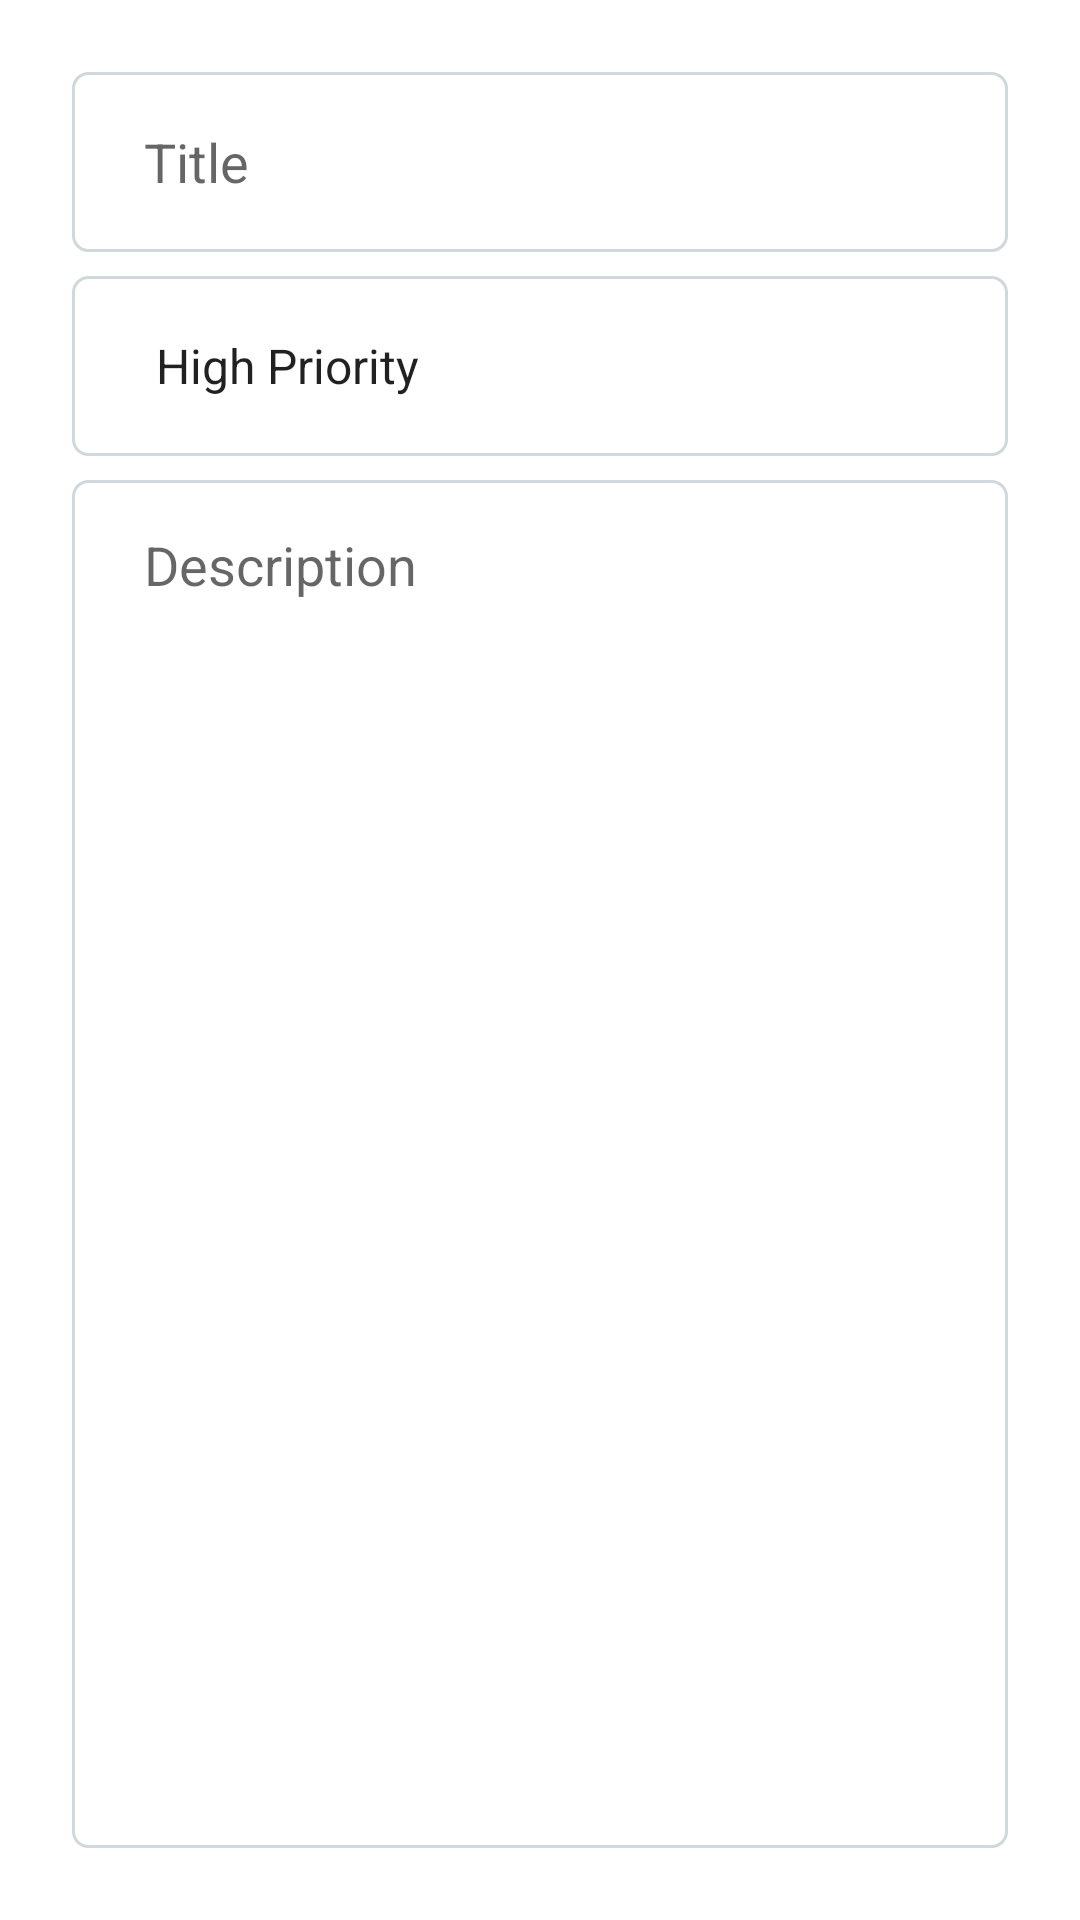

The Android layout XML behind this screen, and the referenced resources:
<!-- AndroidManifest.xml: application theme Theme.Todomatic -->
<!-- res/layout/fragment_update.xml -->
<?xml version="1.0" encoding="utf-8"?>
<layout xmlns:android="http://schemas.android.com/apk/res/android"
    xmlns:tools="http://schemas.android.com/tools"
    xmlns:app="http://schemas.android.com/apk/res-auto">

    <data>
        <variable
            name="currentItem"
            type="me.mednikov.todomatic.data.models.TodoEntity" />
    </data>

    <androidx.constraintlayout.widget.ConstraintLayout
        android:layout_width="match_parent"
        android:layout_height="match_parent"
        android:padding="24dp"
        tools:context=".fragments.update.UpdateFragment">

        <EditText
            android:id="@+id/update_et_title"
            android:text="@{currentItem.title}"
            android:layout_width="0dp"
            android:layout_height="60dp"
            android:ems="10"
            android:paddingStart="24dp"
            android:paddingEnd="24dp"
            android:inputType="textPersonName"
            android:hint="@string/title"
            android:background="@drawable/input_bg"
            app:layout_constraintEnd_toEndOf="parent"
            app:layout_constraintHorizontal_bias="0.5"
            app:layout_constraintStart_toStartOf="parent"
            app:layout_constraintTop_toTopOf="parent" />

        <Spinner
            android:id="@+id/update_sp_priority"
            android:parsePriorityToInt="@{currentItem.priority}"
            android:layout_width="0dp"
            android:paddingStart="20dp"
            android:paddingEnd="20dp"
            android:layout_height="60dp"
            android:entries="@array/priority_list"
            android:layout_marginTop="8dp"
            app:layout_constraintEnd_toEndOf="parent"
            app:layout_constraintHorizontal_bias="0.5"
            android:background="@drawable/input_bg"
            app:layout_constraintStart_toStartOf="parent"
            app:layout_constraintTop_toBottomOf="@+id/update_et_title" />

        <EditText
            android:id="@+id/update_et_description"
            android:text="@{currentItem.description}"
            android:background="@drawable/input_bg"
            android:layout_width="0dp"
            android:layout_height="0dp"
            android:layout_marginTop="8dp"
            android:ems="10"
            android:paddingStart="24dp"
            android:paddingTop="16dp"
            android:hint="@string/description"
            android:gravity="start|top"
            android:inputType="textMultiLine"
            app:layout_constraintBottom_toBottomOf="parent"
            app:layout_constraintEnd_toEndOf="parent"
            app:layout_constraintHorizontal_bias="0.5"
            app:layout_constraintStart_toStartOf="parent"
            app:layout_constraintTop_toBottomOf="@+id/update_sp_priority" />

    </androidx.constraintlayout.widget.ConstraintLayout>
</layout>
<!-- resources referenced by this layout -->
<resources>
  <string-array name="priority_list">
          <item>High Priority</item>
          <item>Medium Priority</item>
          <item>Low Priorirty</item>
      </string-array>
  <!-- drawable input_bg (drawable) -->
  <?xml version="1.0" encoding="utf-8"?>
  <selector xmlns:android="http://schemas.android.com/apk/res/android">
  
      <item android:state_enabled="true" android:state_focused="true">
          <shape android:shape="rectangle">
              <solid android:color="@color/white"></solid>
              <stroke android:width="1dp" android:color="#ffc107"></stroke>
              <corners android:radius="5dp"></corners>
          </shape>
      </item>
  
      <item android:state_enabled="true">
          <shape android:shape="rectangle">
              <solid android:color="@color/white"></solid>
              <stroke android:width="1dp" android:color="@color/bg_border"></stroke>
              <corners android:radius="5dp"></corners>
          </shape>
      </item>
  </selector>
  <string name="description">Description</string>
  <string name="title">Title</string>
  <style name="Theme.Todomatic" parent="Theme.MaterialComponents.DayNight.DarkActionBar">
          
          <item name="colorPrimary">#e91e63</item>
          <item name="colorPrimaryVariant">#c2185b</item>
          <item name="colorOnPrimary">#fafafa</item>
          
          <item name="colorSecondary">#ffc107</item>
          <item name="colorSecondaryVariant">#ffa000</item>
          <item name="colorOnSecondary">@color/black</item>
          
          <item name="android:statusBarColor" tools:targetApi="l">?attr/colorPrimaryVariant</item>
          
      </style>
  <color name="white">#FFFFFFFF</color>
  <color name="bg_border">#cfd8dc</color>
  <color name="black">#FF000000</color>
</resources>
